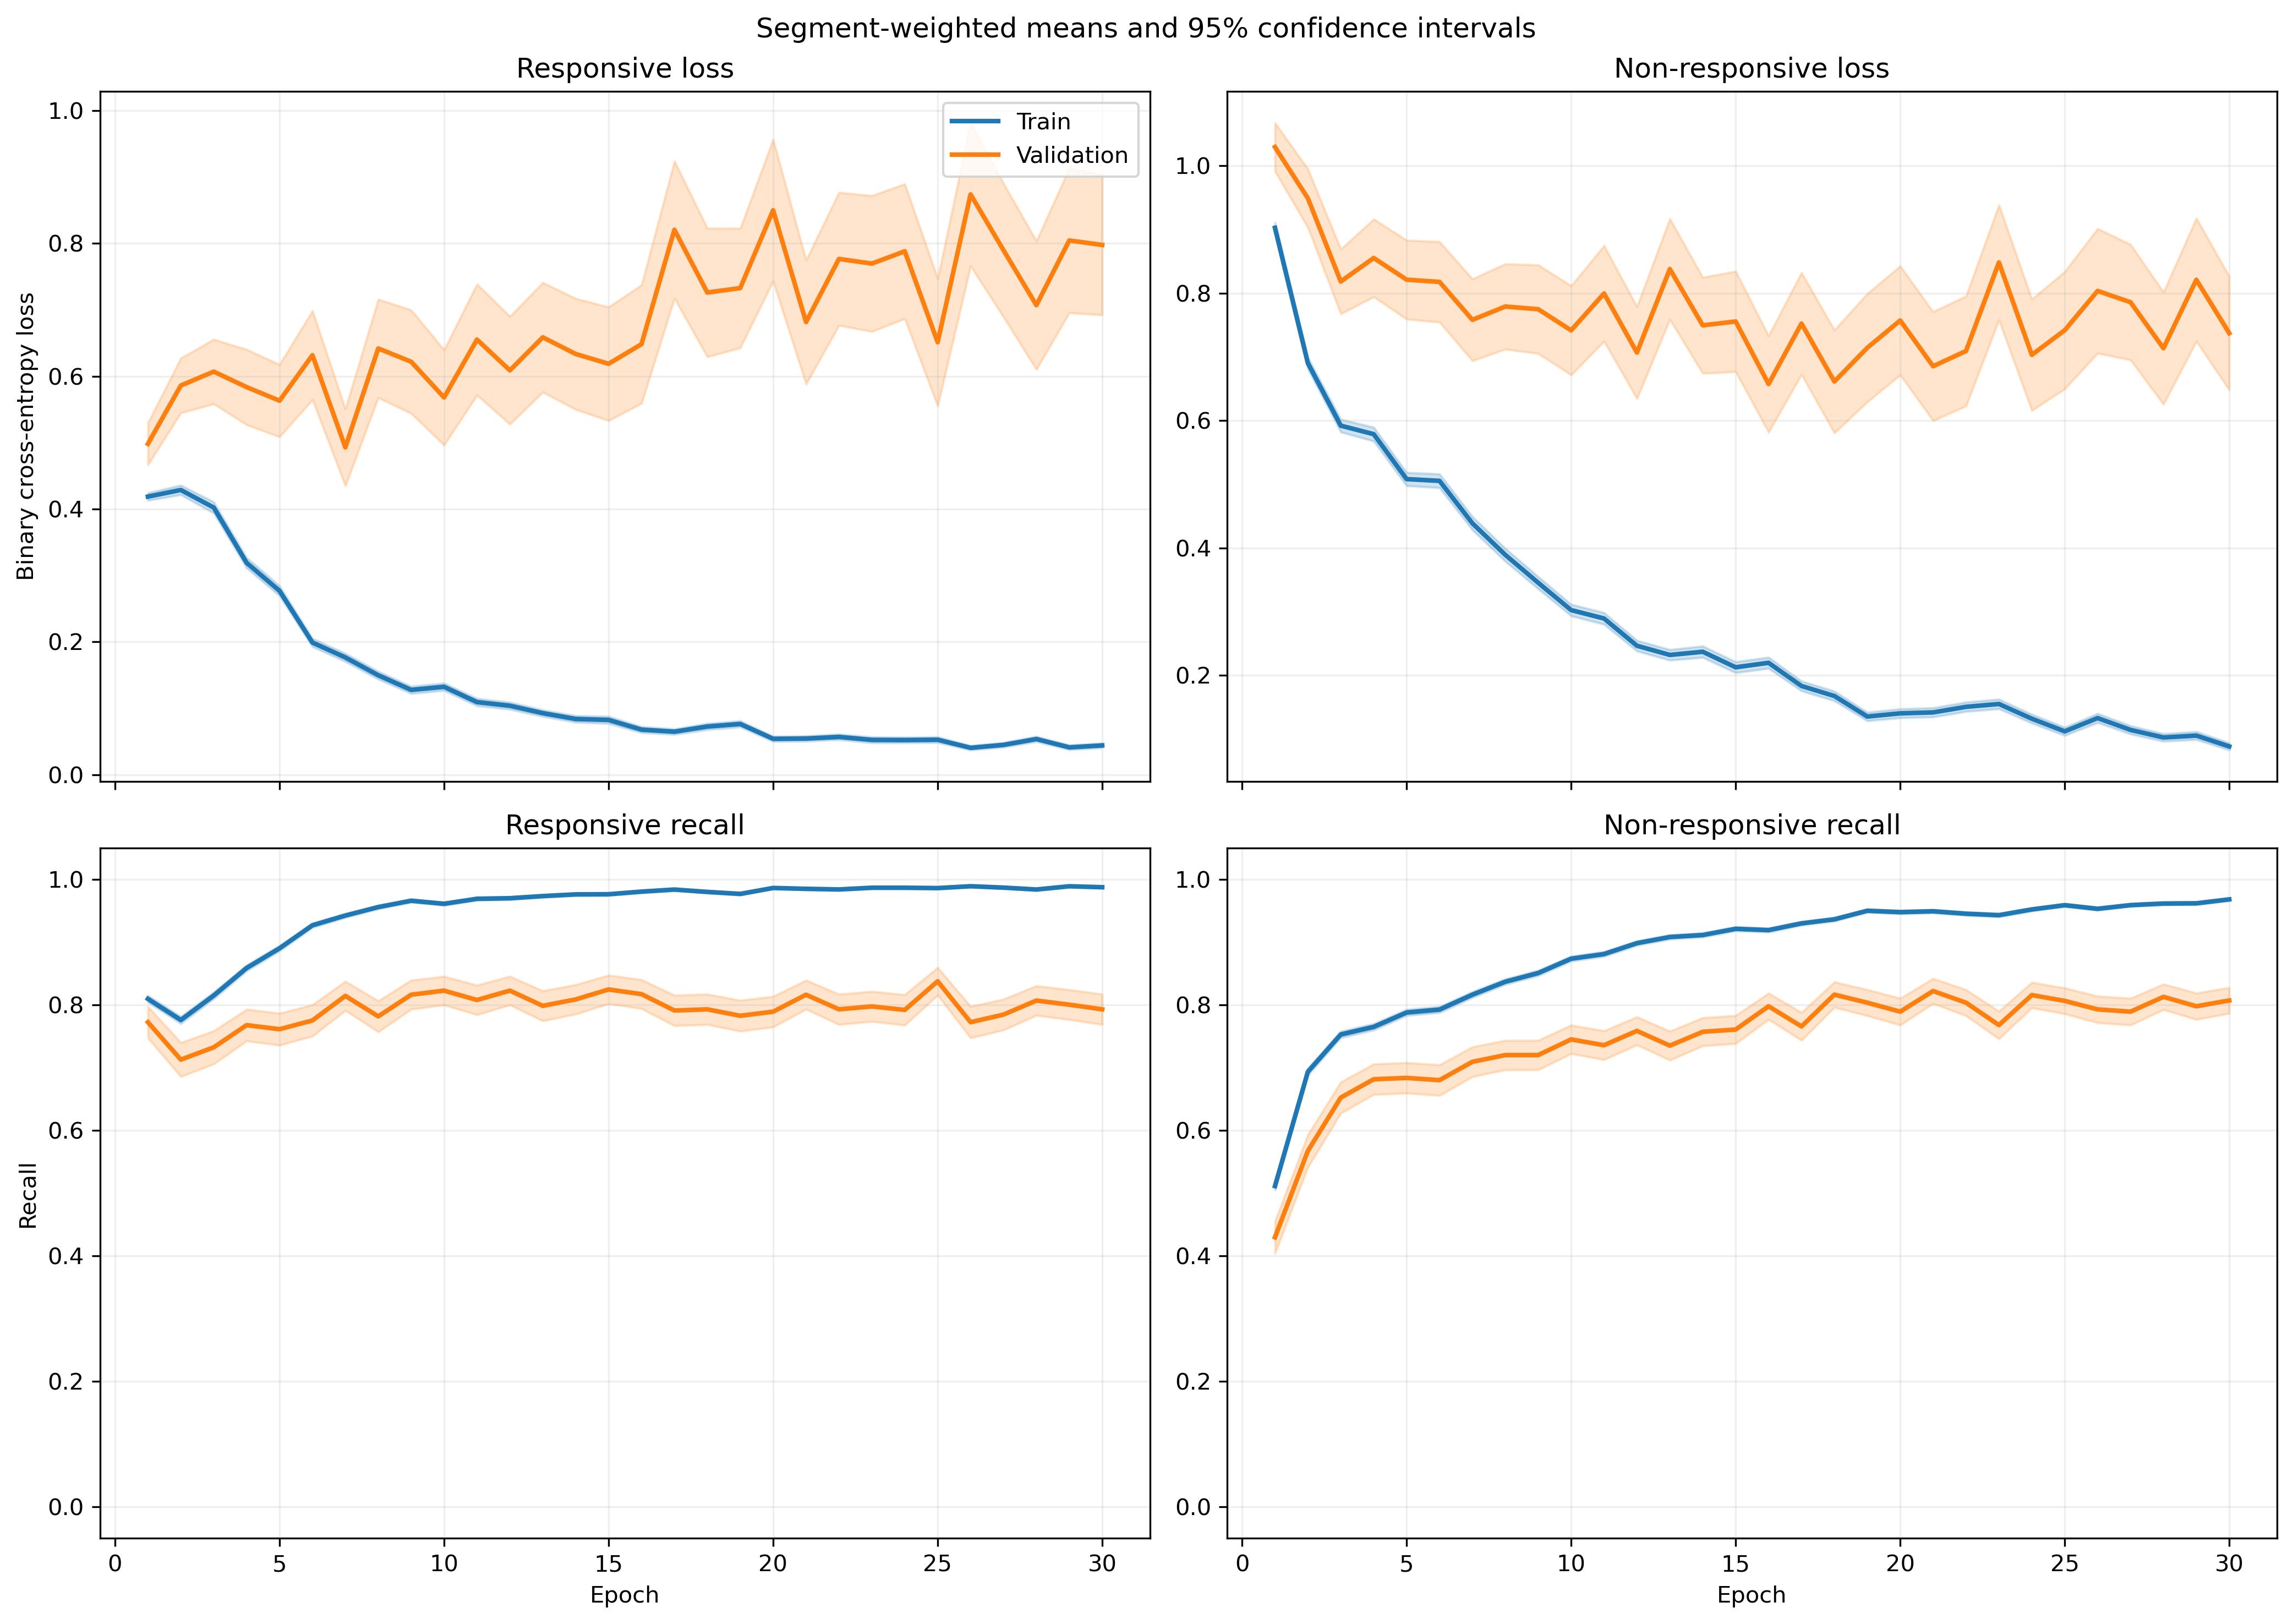

The table this chart was drawn from, first rows:
fold, epoch, split, r_loss, r_loss_count, r_loss_sum, r_loss_sum_sq, r_recall, r_recall_count, r_recall_sum, r_recall_sum_sq, nr_loss, nr_loss_count, nr_loss_sum, nr_loss_sum_sq, nr_recall, nr_recall_count, nr_recall_sum, nr_recall_sum_sq
1, 1, train, 0.4589, 1063, 487.8, 395.2, 0.7921, 1063, 842.0, 842.0, 0.81, 1401, 1135, 1435, 0.5532, 1401, 775.0, 775.0
1, 1, validation, 0.1773, 10, 1.773, 0.4719, 1.0, 10, 10.0, 10.0, , 0, 0.0, 0.0, , 0, 0.0, 0.0
1, 2, train, 0.4222, 1063, 448.8, 478.2, 0.7836, 1063, 833.0, 833.0, 0.6732, 1401, 943.2, 1401, 0.7045, 1401, 987.0, 987.0
1, 2, validation, 0.09519, 10, 0.9519, 0.1256, 1.0, 10, 10.0, 10.0, , 0, 0.0, 0.0, , 0, 0.0, 0.0
1, 3, train, 0.4055, 1063, 431, 763.7, 0.8373, 1063, 890.0, 890.0, 0.637, 1401, 892.5, 1953, 0.7509, 1401, 1052, 1052
1, 3, validation, 0.04328, 10, 0.4328, 0.02645, 1.0, 10, 10.0, 10.0, , 0, 0.0, 0.0, , 0, 0.0, 0.0
1, 4, train, 0.3071, 1063, 326.5, 468.8, 0.8655, 1063, 920.0, 920.0, 0.5743, 1401, 804.7, 1692, 0.7666, 1401, 1074, 1074
1, 4, validation, 0.03957, 10, 0.3957, 0.02646, 1.0, 10, 10.0, 10.0, , 0, 0.0, 0.0, , 0, 0.0, 0.0
1, 5, train, 0.3624, 1063, 385.2, 624.6, 0.8448, 1063, 898.0, 898.0, 0.4658, 1401, 652.6, 1305, 0.7951, 1401, 1114, 1114
1, 5, validation, 0.06554, 10, 0.6554, 0.07316, 1.0, 10, 10.0, 10.0, , 0, 0.0, 0.0, , 0, 0.0, 0.0
1, 6, train, 0.165, 1063, 175.4, 187.2, 0.9417, 1063, 1001, 1001, 0.4869, 1401, 682.2, 1461, 0.7873, 1401, 1103, 1103
1, 6, validation, 0.03149, 10, 0.3149, 0.01597, 1.0, 10, 10.0, 10.0, , 0, 0.0, 0.0, , 0, 0.0, 0.0
1, 7, train, 0.226, 1063, 240.3, 428, 0.9276, 1063, 986.0, 986.0, 0.3295, 1401, 461.6, 1080, 0.863, 1401, 1209, 1209
1, 7, validation, 0.03725, 10, 0.3725, 0.05604, 1.0, 10, 10.0, 10.0, , 0, 0.0, 0.0, , 0, 0.0, 0.0
1, 8, train, 0.1118, 1063, 118.8, 169.6, 0.9737, 1063, 1035, 1035, 0.4204, 1401, 589, 1291, 0.8144, 1401, 1141, 1141
1, 8, validation, 0.01373, 10, 0.1373, 0.003306, 1.0, 10, 10.0, 10.0, , 0, 0.0, 0.0, , 0, 0.0, 0.0
1, 9, train, 0.09764, 1063, 103.8, 125.1, 0.9765, 1063, 1038, 1038, 0.2967, 1401, 415.7, 902.9, 0.8658, 1401, 1213, 1213
1, 9, validation, 0.01441, 10, 0.1441, 0.003742, 1.0, 10, 10.0, 10.0, , 0, 0.0, 0.0, , 0, 0.0, 0.0
1, 10, train, 0.1688, 1063, 179.4, 259.9, 0.9511, 1063, 1011, 1011, 0.1902, 1401, 266.5, 472.7, 0.9122, 1401, 1278, 1278
1, 10, validation, 0.2857, 10, 2.857, 5.257, 0.9, 10, 9.0, 9.0, , 0, 0.0, 0.0, , 0, 0.0, 0.0
1, 11, train, 0.11, 1063, 116.9, 136.1, 0.969, 1063, 1030, 1030, 0.249, 1401, 348.8, 789.6, 0.8972, 1401, 1257, 1257
1, 11, validation, 0.0252, 10, 0.252, 0.01145, 1.0, 10, 10.0, 10.0, , 0, 0.0, 0.0, , 0, 0.0, 0.0
1, 12, train, 0.1144, 1063, 121.6, 191.1, 0.968, 1063, 1029, 1029, 0.1647, 1401, 230.7, 456.7, 0.935, 1401, 1310, 1310
1, 12, validation, 0.01537, 10, 0.1537, 0.007002, 1.0, 10, 10.0, 10.0, , 0, 0.0, 0.0, , 0, 0.0, 0.0
1, 13, train, 0.1683, 1063, 178.9, 434.2, 0.952, 1063, 1012, 1012, 0.1137, 1401, 159.3, 349, 0.9522, 1401, 1334, 1334
1, 13, validation, 0.01433, 10, 0.1433, 0.004012, 1.0, 10, 10.0, 10.0, , 0, 0.0, 0.0, , 0, 0.0, 0.0
1, 14, train, 0.06107, 1063, 64.92, 111.7, 0.9812, 1063, 1043, 1043, 0.484, 1401, 678, 2171, 0.838, 1401, 1174, 1174
1, 14, validation, 0.008433, 10, 0.08433, 0.002953, 1.0, 10, 10.0, 10.0, , 0, 0.0, 0.0, , 0, 0.0, 0.0
1, 15, train, 0.1114, 1063, 118.4, 301.9, 0.9624, 1063, 1023, 1023, 0.2016, 1401, 282.4, 748.4, 0.9236, 1401, 1294, 1294
1, 15, validation, 0.007502, 10, 0.07502, 0.001064, 1.0, 10, 10.0, 10.0, , 0, 0.0, 0.0, , 0, 0.0, 0.0
1, 16, train, 0.07629, 1063, 81.1, 101.3, 0.9746, 1063, 1036, 1036, 0.4915, 1401, 688.6, 1582, 0.7909, 1401, 1108, 1108
1, 16, validation, 0.009853, 10, 0.09853, 0.002271, 1.0, 10, 10.0, 10.0, , 0, 0.0, 0.0, , 0, 0.0, 0.0
1, 17, train, 0.0372, 1063, 39.54, 43.66, 0.9915, 1063, 1054, 1054, 0.2163, 1401, 303, 765.1, 0.9201, 1401, 1289, 1289
1, 17, validation, 0.01152, 10, 0.1152, 0.002129, 1.0, 10, 10.0, 10.0, , 0, 0.0, 0.0, , 0, 0.0, 0.0
1, 18, train, 0.07099, 1063, 75.46, 81.38, 0.9793, 1063, 1041, 1041, 0.1215, 1401, 170.2, 331.7, 0.95, 1401, 1331, 1331
1, 18, validation, 0.03141, 10, 0.3141, 0.01657, 1.0, 10, 10.0, 10.0, , 0, 0.0, 0.0, , 0, 0.0, 0.0
1, 19, train, 0.06571, 1063, 69.85, 86.47, 0.9812, 1063, 1043, 1043, 0.1432, 1401, 200.6, 491.9, 0.9479, 1401, 1328, 1328
1, 19, validation, 0.009561, 10, 0.09561, 0.0028, 1.0, 10, 10.0, 10.0, , 0, 0.0, 0.0, , 0, 0.0, 0.0
1, 20, train, 0.03578, 1063, 38.04, 60.25, 0.9915, 1063, 1054, 1054, 0.1356, 1401, 190, 550.3, 0.95, 1401, 1331, 1331
1, 20, validation, 0.004712, 10, 0.04712, 0.0004265, 1.0, 10, 10.0, 10.0, , 0, 0.0, 0.0, , 0, 0.0, 0.0
1, 21, train, 0.03958, 1063, 42.08, 55.62, 0.9953, 1063, 1058, 1058, 0.1272, 1401, 178.2, 444.9, 0.9572, 1401, 1341, 1341
1, 21, validation, 0.01642, 10, 0.1642, 0.003661, 1.0, 10, 10.0, 10.0, , 0, 0.0, 0.0, , 0, 0.0, 0.0
1, 22, train, 0.03492, 1063, 37.12, 59.53, 0.9906, 1063, 1053, 1053, 0.1522, 1401, 213.2, 645.9, 0.9486, 1401, 1329, 1329
1, 22, validation, 0.00385, 10, 0.0385, 0.0002909, 1.0, 10, 10.0, 10.0, , 0, 0.0, 0.0, , 0, 0.0, 0.0
1, 23, train, 0.06376, 1063, 67.77, 162.4, 0.9793, 1063, 1041, 1041, 0.1106, 1401, 155, 507.6, 0.9686, 1401, 1357, 1357
1, 23, validation, 0.02845, 10, 0.2845, 0.05224, 1.0, 10, 10.0, 10.0, , 0, 0.0, 0.0, , 0, 0.0, 0.0
1, 24, train, 0.07862, 1063, 83.57, 108.7, 0.9784, 1063, 1040, 1040, 0.103, 1401, 144.3, 298.8, 0.9643, 1401, 1351, 1351
1, 24, validation, 0.04393, 10, 0.4393, 0.07736, 1.0, 10, 10.0, 10.0, , 0, 0.0, 0.0, , 0, 0.0, 0.0
1, 25, train, 0.03658, 1063, 38.88, 81.91, 0.9897, 1063, 1052, 1052, 0.09632, 1401, 134.9, 375.9, 0.9693, 1401, 1358, 1358
1, 25, validation, 0.003897, 10, 0.03897, 0.0003033, 1.0, 10, 10.0, 10.0, , 0, 0.0, 0.0, , 0, 0.0, 0.0
1, 26, train, 0.04138, 1063, 43.99, 67.91, 0.9915, 1063, 1054, 1054, 0.0862, 1401, 120.8, 287.8, 0.9672, 1401, 1355, 1355
1, 26, validation, 0.005289, 10, 0.05289, 0.0003488, 1.0, 10, 10.0, 10.0, , 0, 0.0, 0.0, , 0, 0.0, 0.0
1, 27, train, 0.03551, 1063, 37.75, 53.4, 0.9925, 1063, 1055, 1055, 0.07506, 1401, 105.2, 244.5, 0.975, 1401, 1366, 1366
1, 27, validation, 0.008436, 10, 0.08436, 0.001642, 1.0, 10, 10.0, 10.0, , 0, 0.0, 0.0, , 0, 0.0, 0.0
1, 28, train, 0.0517, 1063, 54.95, 59.45, 0.9831, 1063, 1045, 1045, 0.0543, 1401, 76.08, 159.1, 0.9786, 1401, 1371, 1371
1, 28, validation, 0.02619, 10, 0.2619, 0.0154, 1.0, 10, 10.0, 10.0, , 0, 0.0, 0.0, , 0, 0.0, 0.0
1, 29, train, 0.05257, 1063, 55.88, 122, 0.9859, 1063, 1048, 1048, 0.083, 1401, 116.3, 294.3, 0.9729, 1401, 1363, 1363
1, 29, validation, 0.005649, 10, 0.05649, 0.0007502, 1.0, 10, 10.0, 10.0, , 0, 0.0, 0.0, , 0, 0.0, 0.0
1, 30, train, 0.01843, 1063, 19.59, 4.522, 0.9972, 1063, 1060, 1060, 0.107, 1401, 149.9, 338.5, 0.9579, 1401, 1342, 1342
1, 30, validation, 0.006998, 10, 0.06998, 0.0008995, 1.0, 10, 10.0, 10.0, , 0, 0.0, 0.0, , 0, 0.0, 0.0
... 1,140 more rows
